Dataset: dataset (GitHub, neuroben/mi-hulladekfelismero). Classes: glass, metal, paper, plastic.

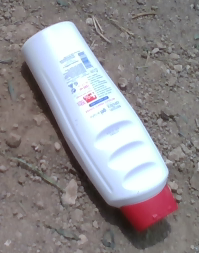
Label: plastic

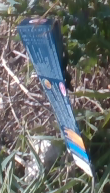
Label: paper

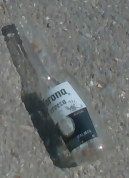
Label: glass

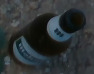
Label: glass

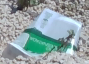
Label: paper

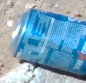
Label: metal
